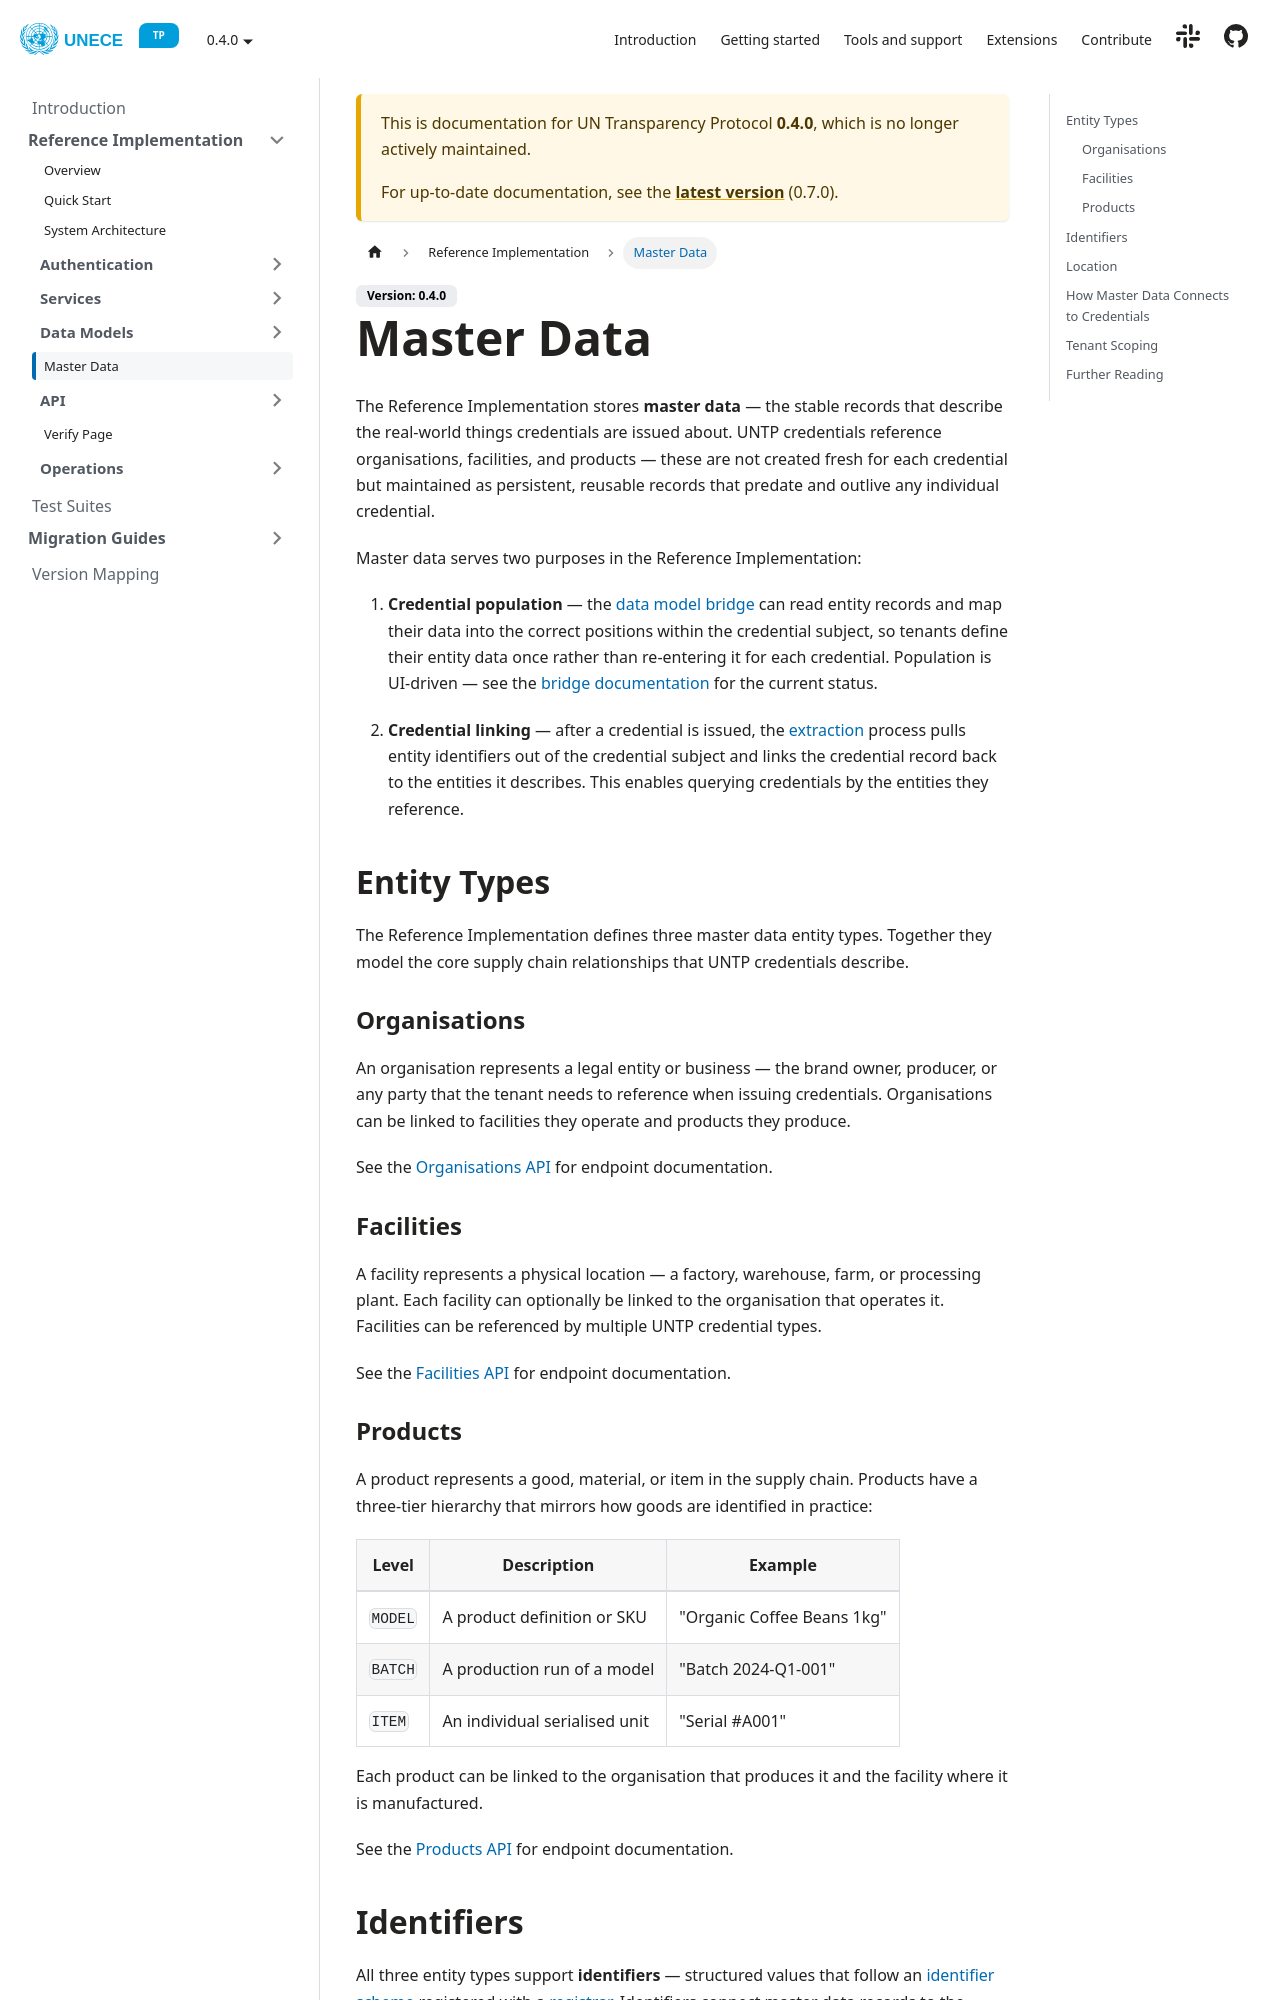

repository: uncefact/tests-untp · page: docs/0.4.0/reference-implementation/master-data/index.html · generator: docusaurus

---
sidebar_position: 1
title: Overview
---

# Master Data

The Reference Implementation stores **master data** — the stable records that describe the real-world things credentials are issued about. UNTP credentials reference organisations, facilities, and products — these are not created fresh for each credential but maintained as persistent, reusable records that predate and outlive any individual credential.

Master data serves two purposes in the Reference Implementation:

1. **Credential population** — the [data model bridge](../data-models/index.md#population) can read entity records and map their data into the correct positions within the credential subject, so tenants define their entity data once rather than re-entering it for each credential. Population is UI-driven — see the [bridge documentation](../data-models/index.md#population) for the current status.

2. **Credential linking** — after a credential is issued, the [extraction](../data-models/index.md#extraction) process pulls entity identifiers out of the credential subject and links the credential record back to the entities it describes. This enables querying credentials by the entities they reference.

## Entity Types

The Reference Implementation defines three master data entity types. Together they model the core supply chain relationships that UNTP credentials describe.

```mermaid
erDiagram
    Organisation |o--o{ Facility : "operates"
    Organisation |o--o{ Product : "produces"
    Facility |o--o{ Product : "manufactures"
    Product |o--o{ Product : "parent (hierarchy)"
    Organisation |o--o| Identifier : "primary"
    Organisation }o--o{ Identifier : "secondary"
    Facility |o--o| Identifier : "primary"
    Facility }o--o{ Identifier : "secondary"
    Product |o--o| Identifier : "primary"
    Product }o--o{ Identifier : "secondary"
```

### Organisations

An organisation represents a legal entity or business — the brand owner, producer, or any party that the tenant needs to reference when issuing credentials. Organisations can be linked to facilities they operate and products they produce.

See the [Organisations API](../api/organisations) for endpoint documentation.

### Facilities

A facility represents a physical location — a factory, warehouse, farm, or processing plant. Each facility can optionally be linked to the organisation that operates it. Facilities can be referenced by multiple UNTP credential types.

See the [Facilities API](../api/facilities) for endpoint documentation.

### Products

A product represents a good, material, or item in the supply chain. Products have a three-tier hierarchy that mirrors how goods are identified in practice:

| Level | Description | Example |
|-------|-------------|---------|
| `MODEL` | A product definition or SKU | "Organic Coffee Beans 1kg" |
| `BATCH` | A production run of a model | "Batch 2024-Q1-001" |
| `ITEM` | An individual serialised unit | "Serial #A001" |

Each product can be linked to the organisation that produces it and the facility where it is manufactured.

See the [Products API](../api/products) for endpoint documentation.
